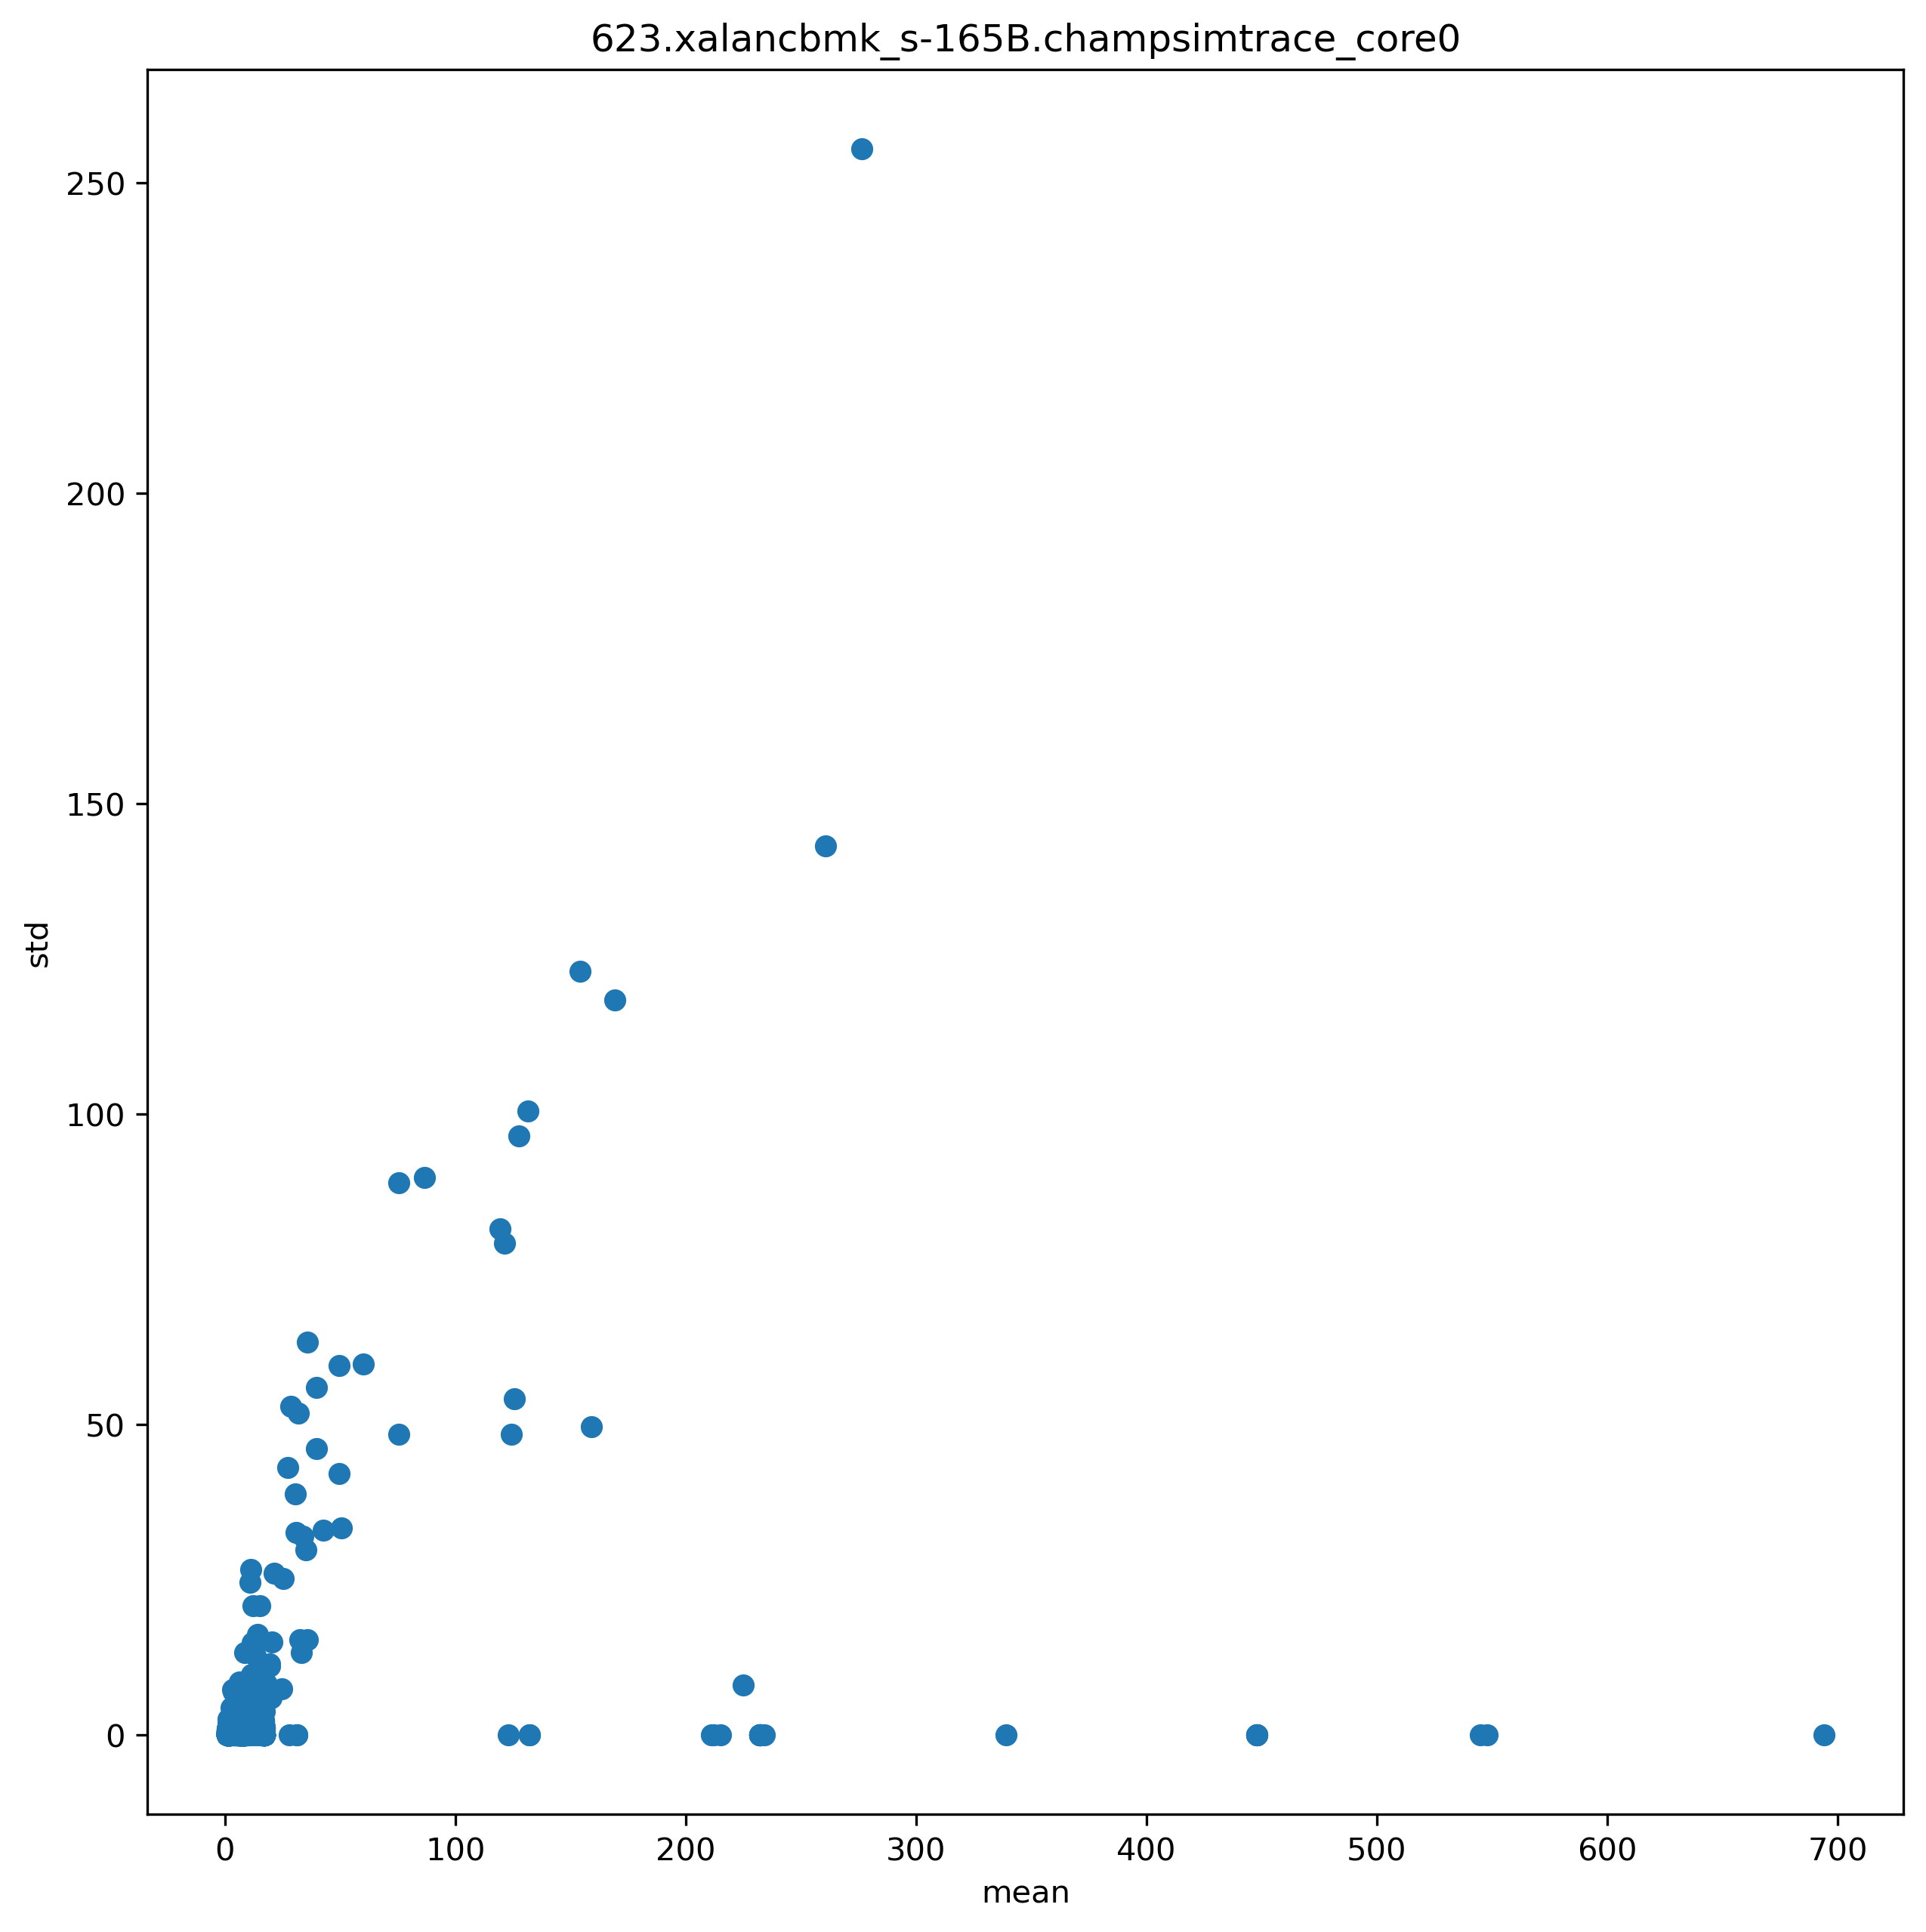

The table this chart was drawn from, first rows:
ip, mean, std
5885416, 3.378, 3.313
5885422, 30.4, 38.85
5885426, 35.07, 29.82
5885444, 12.15, 20.78
5885460, 14.19, 16.15
5885479, 11.4, 9.745
5885495, 13.02, 12.84
5887258, 1.844, 1.587
5887292, 1.118, 0.6893
5887301, 1.251, 0.9915
5887428, 6.37, 3.459
5887431, 1.42, 2.544
5887444, 14.56, 2.241
5103123, 1.986, 0.3956
5103128, 1.025, 0.3977
5103136, 1.053, 0.4756
5103169, 6.53, 2.851
5103162, 1.834, 0.5974
5103152, 2.445, 1.892
5103157, 1.416, 1.598
5887453, 12.64, 3.589
5885507, 6.729, 2.698
5885509, 1.981, 0.2934
5885555, 11.67, 6.853
5885321, 39.57, 46.12
5885325, 25.35, 25.16
5885329, 1.954, 0.34
5885337, 1.041, 0.5234
5885339, 42.78, 32.99
5885342, 1.98, 0.4543
5885344, 1.019, 0.3603
5887185, 30.86, 32.57
5887195, 2.043, 0.3877
5887197, 7.941, 0.5991
5887206, 5.409, 3.373
5887200, 21.34, 26.04
5887210, 1.325, 1.024
5887228, 1.678, 1.321
5887248, 6.409, 6.447
5887269, 1.393, 0.5757
5887272, 3.646, 1.141
5887283, 2.265, 1.439
5103159, 7.327, 4.519
5103166, 3.405, 4.56
5103173, 1.814, 1.707
5885391, 33.89, 32.01
5885536, 14.45, 2.468
5885541, 1.989, 0.4452
5885549, 1.984, 0.4566
5885561, 9.179, 6.289
5885312, 6.648, 6.228
5885450, 2.127, 2.325
5887212, 3.085, 3.2
5887215, 2.108, 2.548
5885544, 15.38, 2.948
5887452, 7.457, 4.147
5885375, 50.51, 33.34
5885485, 1.816, 2.204
5887254, 5.069, 3.389
5103133, 2.715, 4.399
... 1,299 more rows
